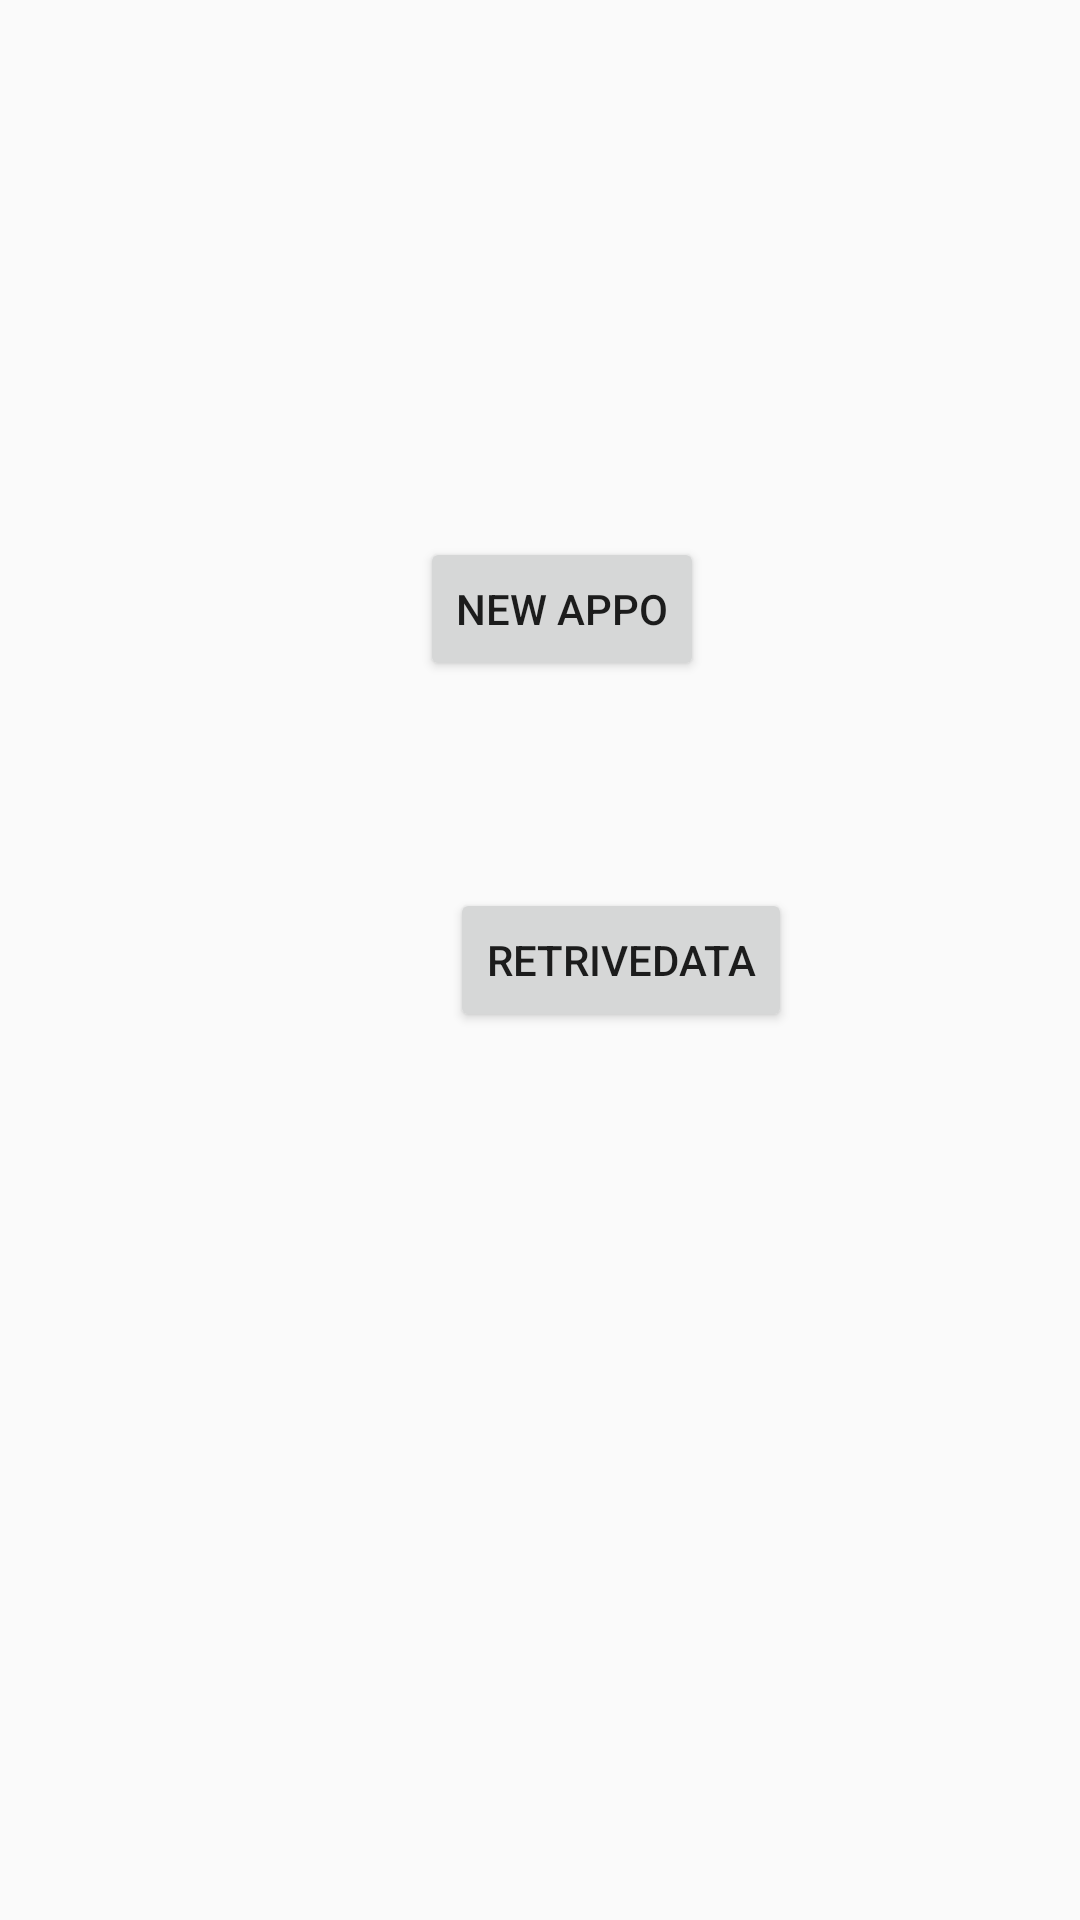

Here is an Android app screen rendered from its layout file. Give the layout XML and the strings, colors and styles it references.
<!-- AndroidManifest.xml: application theme AppTheme -->
<!-- res/layout/activity_main.xml -->
<?xml version="1.0" encoding="utf-8"?>
<androidx.constraintlayout.widget.ConstraintLayout xmlns:android="http://schemas.android.com/apk/res/android"
    xmlns:app="http://schemas.android.com/apk/res-auto"
    xmlns:tools="http://schemas.android.com/tools"
    android:layout_width="match_parent"
    android:layout_height="match_parent"
    tools:context=".MainActivity">

    <Button
        android:id="@+id/newApp"
        android:layout_width="wrap_content"
        android:layout_height="wrap_content"
        android:layout_marginStart="140dp"
        android:layout_marginTop="179dp"
        android:text="new appo"
        app:layout_constraintStart_toStartOf="parent"
        app:layout_constraintTop_toTopOf="parent"
        android:onClick="addnew"/>

    <Button
        android:id="@+id/Retrivedata"
        android:layout_width="wrap_content"
        android:layout_height="wrap_content"
        android:layout_marginStart="150dp"
        android:text="Retrivedata"
        app:layout_constraintBottom_toBottomOf="parent"
        app:layout_constraintStart_toStartOf="parent"
        app:layout_constraintTop_toTopOf="parent"
        android:onClick="retrieve"/>

</androidx.constraintlayout.widget.ConstraintLayout>
<!-- resources referenced by this layout -->
<resources>
  <style name="AppTheme" parent="Theme.AppCompat.Light.DarkActionBar">
          
          <item name="colorPrimary">@color/colorPrimary</item>
          <item name="colorPrimaryDark">@color/colorPrimaryDark</item>
          <item name="colorAccent">@color/colorAccent</item>
      </style>
  <!-- not gathered from this repository: default colours our renderer supplied (Android Studio template values) -->
  <color name="colorPrimary">#FF6200EE</color>
  <color name="colorPrimaryDark">#FF3700B3</color>
  <color name="colorAccent">#FF03DAC5</color>
</resources>
